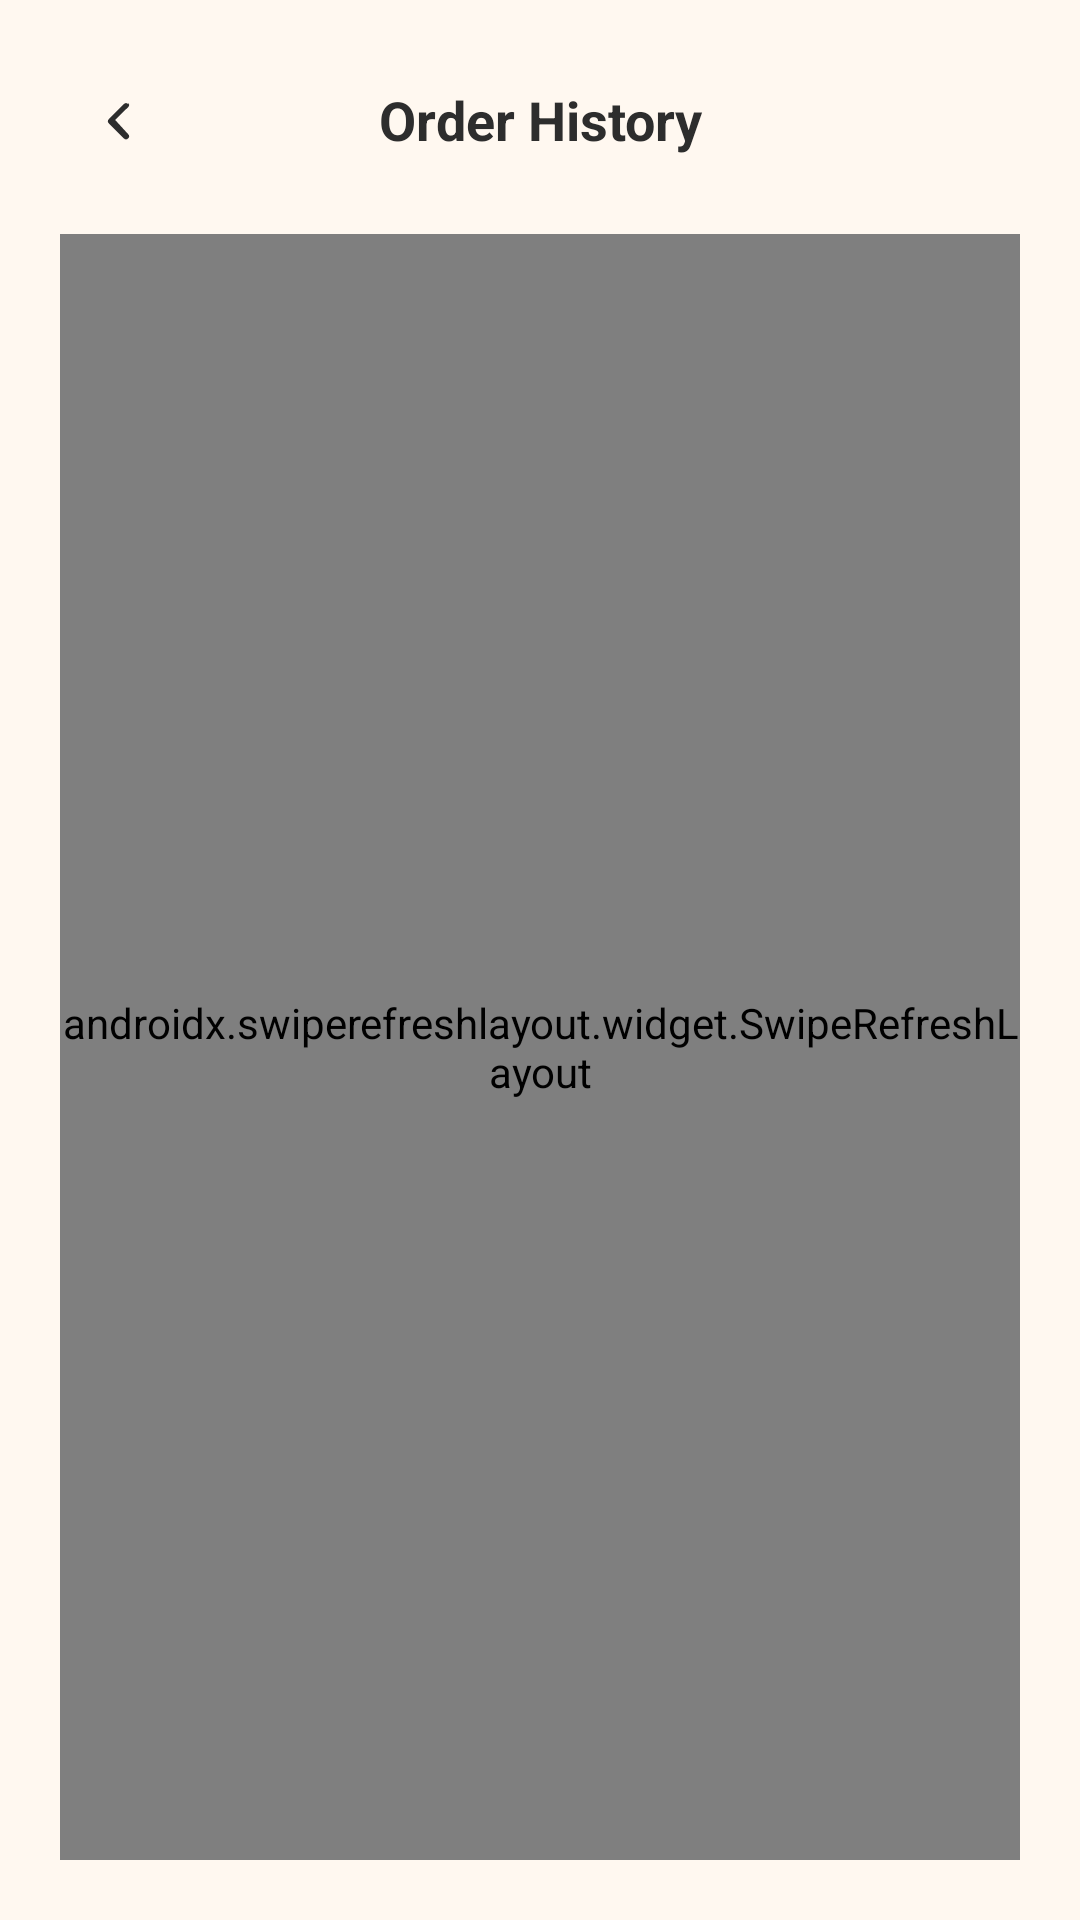

Reconstruct the res/layout file that produces this screen, plus the resources it refers to.
<!-- AndroidManifest.xml: application theme Theme.Prm392_kitchen_mobile -->
<!-- res/layout/activity_order_history.xml -->
<?xml version="1.0" encoding="utf-8"?>
<LinearLayout xmlns:android="http://schemas.android.com/apk/res/android"
    xmlns:app="http://schemas.android.com/apk/res-auto"
    android:id="@+id/orderHistoryMain"
    android:layout_width="match_parent"
    android:layout_height="match_parent"
    android:background="@color/colorBackground"
    android:orientation="vertical"
    android:padding="20dp">

    <LinearLayout
        android:layout_width="match_parent"
        android:layout_height="wrap_content"
        android:orientation="horizontal"
        android:gravity="center_vertical">

        <ImageView
            android:id="@+id/btnBack"
            android:layout_width="40dp"
            android:layout_height="40dp"
            android:padding="8dp"
            android:contentDescription=""
            android:src="@drawable/ic_chevron_left"
            app:tint="@color/colorTextPrimary" />

        <TextView
            android:layout_width="0dp"
            android:layout_height="wrap_content"
            android:layout_weight="1"
            android:gravity="center"
            android:text="Order History"
            android:textColor="@color/colorTextPrimary"
            android:textSize="18sp"
            android:textStyle="bold" />

        <TextView
            android:layout_width="40dp"
            android:layout_height="40dp"
            android:gravity="center"
            android:text=""
            android:textSize="18sp" />
    </LinearLayout>

    <HorizontalScrollView
        android:layout_width="match_parent"
        android:layout_height="wrap_content"
        android:layout_marginTop="10dp"
        android:scrollbars="none">

        <LinearLayout
            android:id="@+id/chipContainer"
            android:layout_width="wrap_content"
            android:layout_height="wrap_content"
            android:orientation="horizontal" />
    </HorizontalScrollView>

    <androidx.swiperefreshlayout.widget.SwipeRefreshLayout
        android:id="@+id/swipeRefresh"
        android:layout_width="match_parent"
        android:layout_height="0dp"
        android:layout_weight="1"
        android:layout_marginTop="8dp">

        <FrameLayout
            android:layout_width="match_parent"
            android:layout_height="match_parent">

            <androidx.recyclerview.widget.RecyclerView
                android:id="@+id/recyclerOrders"
                android:layout_width="match_parent"
                android:layout_height="match_parent" />

            <TextView
                android:id="@+id/tvEmptyOrders"
                android:layout_width="match_parent"
                android:layout_height="wrap_content"
                android:layout_gravity="center"
                android:gravity="center"
                android:text="Chưa có đơn hàng nào"
                android:textColor="@color/colorTextSecondary"
                android:visibility="gone" />
        </FrameLayout>
    </androidx.swiperefreshlayout.widget.SwipeRefreshLayout>

    <ProgressBar
        android:id="@+id/progressLoadMore"
        android:layout_width="wrap_content"
        android:layout_height="wrap_content"
        android:layout_gravity="center"
        android:layout_marginTop="8dp"
        android:visibility="gone" />

    <ProgressBar
        android:id="@+id/progressOrders"
        android:layout_width="wrap_content"
        android:layout_height="wrap_content"
        android:layout_gravity="center"
        android:visibility="gone" />
</LinearLayout>
<!-- resources referenced by this layout -->
<resources>
  <color name="colorBackground">#FFF8F0</color>
  <color name="colorTextPrimary">#2D2D2D</color>
  <color name="colorTextSecondary">#757575</color>
  <!-- drawable ic_chevron_left (drawable) -->
  <?xml version="1.0" encoding="utf-8"?>
  <vector xmlns:android="http://schemas.android.com/apk/res/android"
      android:width="20dp"
      android:height="20dp"
      android:viewportWidth="24"
      android:viewportHeight="24">
      <path
          android:fillColor="#FF000000"
          android:pathData="M14.71,6.71a1,1 0,0 0,-1.42 0l-5,5a1,1 0,0 0,0 1.42l5,5a1,1 0,1 0,1.42 -1.42L10.41,12l4.3,-4.29a1,1 0,0 0,0 -1.42z" />
  </vector>
  <style name="Theme.Prm392_kitchen_mobile" parent="Base.Theme.Prm392_kitchen_mobile" />
  <style name="Base.Theme.Prm392_kitchen_mobile" parent="Theme.Material3.DayNight.NoActionBar">
          
          <item name="colorPrimary">@color/colorPrimary</item>
          
          <item name="colorPrimaryContainer">@color/colorPrimaryLight</item>
          
          <item name="colorSecondary">@color/colorSecondary</item>
          
          <item name="colorSurface">@color/colorSurface</item>
          
          <item name="colorOnPrimary">@color/colorOnPrimary</item>
          
          <item name="colorOnSurface">@color/colorTextPrimary</item>
          
          <item name="colorError">@color/colorError</item>
          
          <item name="android:colorBackground">@color/colorBackground</item>
          
          <item name="android:statusBarColor">@color/colorPrimary</item>
          
          <item name="android:navigationBarColor">@color/colorSurface</item>
      </style>
  <color name="colorPrimary">#FF6B35</color>
  <color name="colorPrimaryLight">#FF8C42</color>
  <color name="colorSecondary">#FFB74D</color>
  <color name="colorSurface">#FFFFFF</color>
  <color name="colorOnPrimary">#FFFFFF</color>
  <color name="colorError">#E53935</color>
</resources>
